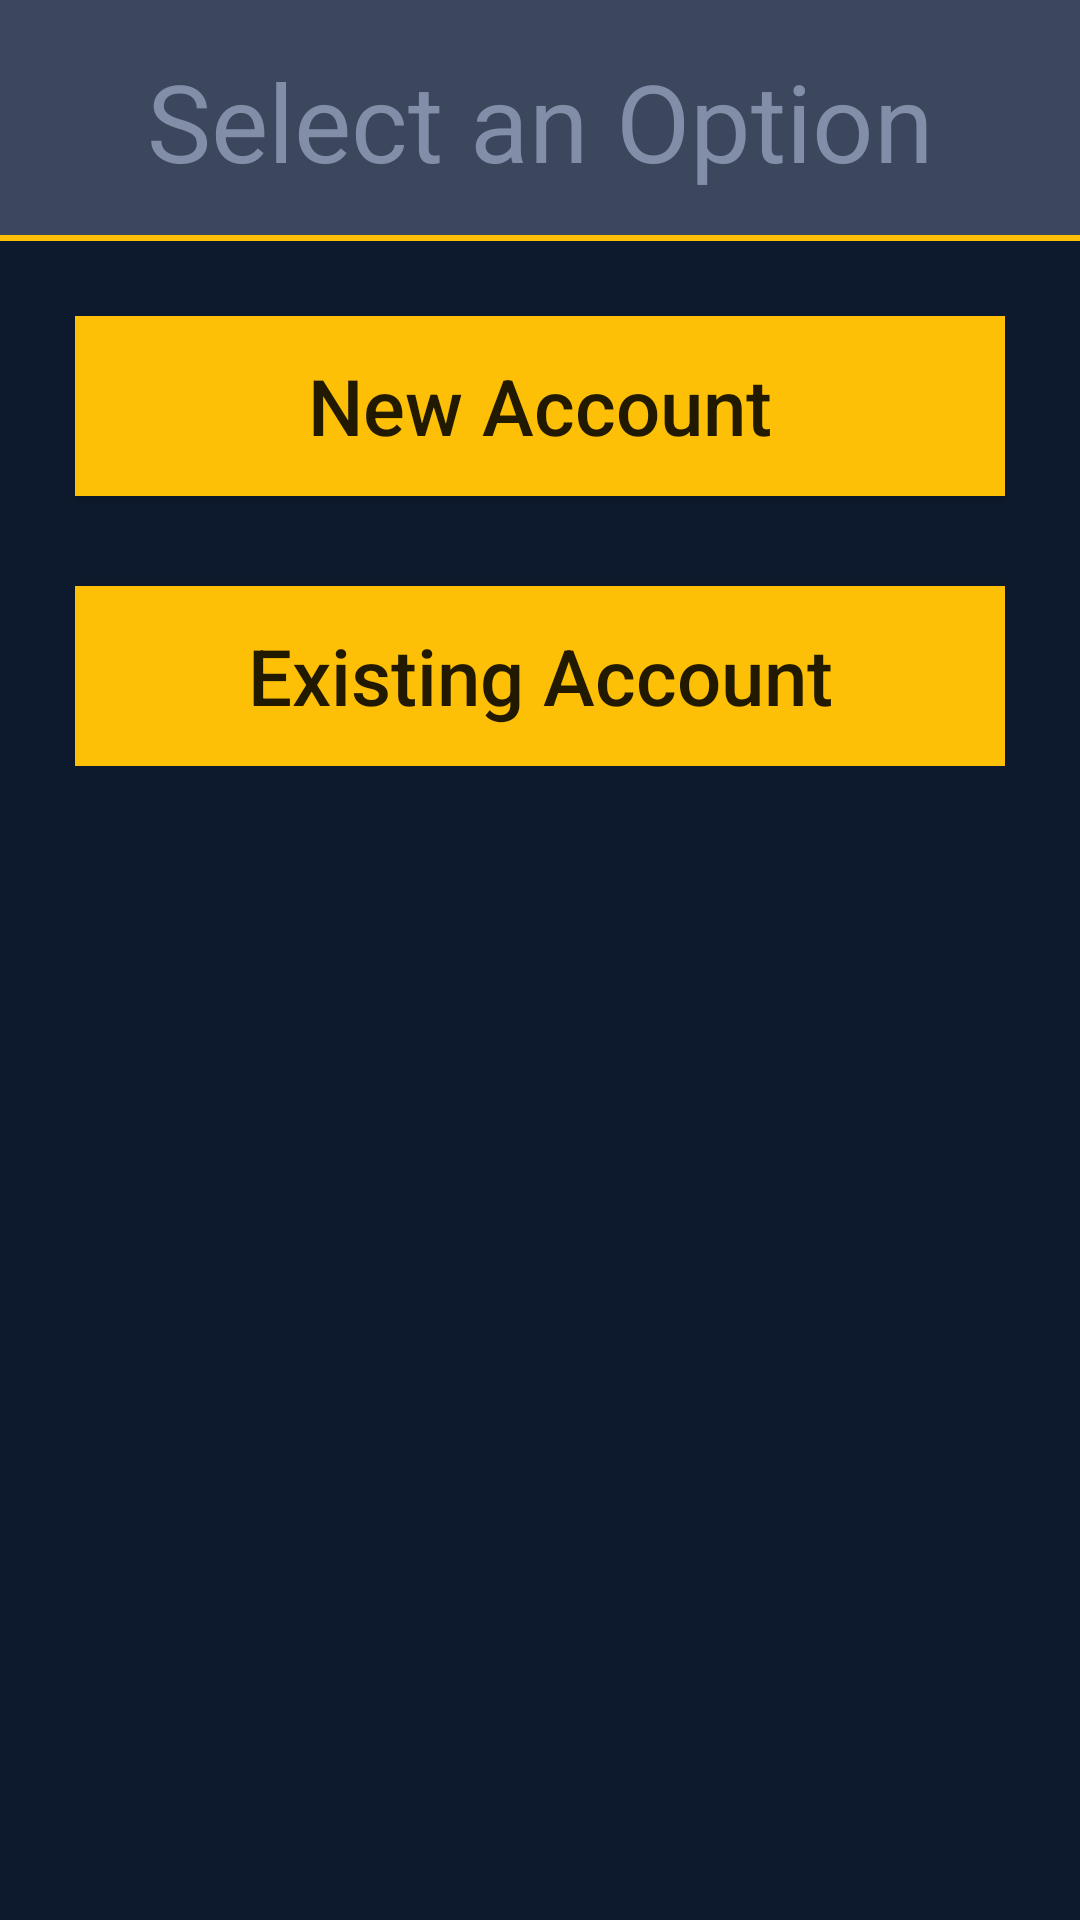

This screen was rendered from an Android layout file. Write that file and the resources it references.
<!-- AndroidManifest.xml: application theme AppTheme -->
<!-- res/layout/dialog_profit_wallet_options.xml -->
<?xml version="1.0" encoding="utf-8"?>
<ScrollView xmlns:android="http://schemas.android.com/apk/res/android"
    android:layout_width="match_parent"
    android:layout_height="match_parent">

    <RelativeLayout
        android:layout_width="match_parent"
        android:layout_height="match_parent">

        <LinearLayout
            android:layout_width="match_parent"
            android:layout_height="match_parent"
            android:gravity="center_horizontal"
            android:orientation="vertical">

            <TextView
                android:id="@+id/text_dialog_header"
                android:layout_width="match_parent"
                android:layout_height="wrap_content"
                android:background="@drawable/background_scanqractivity_title"
                android:gravity="center_horizontal"
                android:padding="16dp"
                android:text="Select an Option"
                android:textColor="@color/text_hint_color"
                android:textSize="36sp" />

            <LinearLayout
                android:layout_width="match_parent"
                android:layout_height="wrap_content"
                android:layout_margin="25dp"
                android:layout_marginTop="20dp"
                android:orientation="vertical">

                <Button
                    android:id="@+id/button_dialog_newAccount"
                    android:layout_width="350dp"
                    android:layout_height="60dp"
                    android:layout_gravity="center_horizontal"
                    android:background="@drawable/button_background"
                    android:minHeight="80dp"
                    android:text="New Account"
                    android:textAllCaps="false"
                    android:textSize="26sp" />
                <Button
                    android:id="@+id/button_dialog_existingAccount"
                    android:layout_width="350dp"
                    android:layout_height="60dp"
                    android:layout_marginTop="30dp"
                    android:layout_gravity="center_horizontal"
                    android:background="@drawable/button_background"
                    android:minHeight="80dp"
                    android:text="Existing Account"
                    android:textAllCaps="false"
                    android:textSize="26sp" /></LinearLayout>


        </LinearLayout>
    </RelativeLayout>
</ScrollView>
<!-- resources referenced by this layout -->
<resources>
  <color name="text_hint_color">#828EA7</color>
  <!-- drawable background_scanqractivity_title (drawable) -->
  <?xml version="1.0" encoding="utf-8"?>
  
  <layer-list xmlns:android="http://schemas.android.com/apk/res/android">
  
      <item>
          <shape android:shape="rectangle">
              <solid android:color="@color/colorAccent" />
              <padding android:bottom="2dp"/>
          </shape>
      </item>
      <item>
          <shape android:shape="rectangle">
              <solid android:color="@color/qractivity_title_color" />
  
  
          </shape>
      </item>
  </layer-list>
  <!-- drawable button_background (drawable) -->
  <?xml version="1.0" encoding="utf-8"?>
  
  <selector xmlns:android="http://schemas.android.com/apk/res/android">
  <item android:state_pressed="true">
      <shape android:shape="rectangle">
          <solid android:color="@color/gray" />
          <corners android:radius="10dp" />
      </shape>
  </item>
  <item >
      <shape android:shape="rectangle">
          <corners android:radius="10dp" />
          <solid android:color="@color/app_theme_color" />
      </shape>
  </item>
  </selector>
  <style name="AppTheme" parent="Theme.AppCompat.Light.NoActionBar">
          
          <item name="colorPrimary">@color/colorPrimary</item>
          <item name="colorPrimaryDark">@color/colorPrimaryDark</item>
          <item name="colorAccent">@color/colorAccent</item>
          <item name="android:windowBackground">@color/app_background</item>
      </style>
  <color name="colorAccent">#FDC006</color>
  <color name="qractivity_title_color">#3C475D</color>
  <color name="gray">#35000000</color>
  <color name="app_theme_color">#FDC006</color>
  <color name="colorPrimary">#0D192C</color>
  <color name="colorPrimaryDark">#010E20</color>
  <color name="app_background">#0D192C</color>
</resources>
